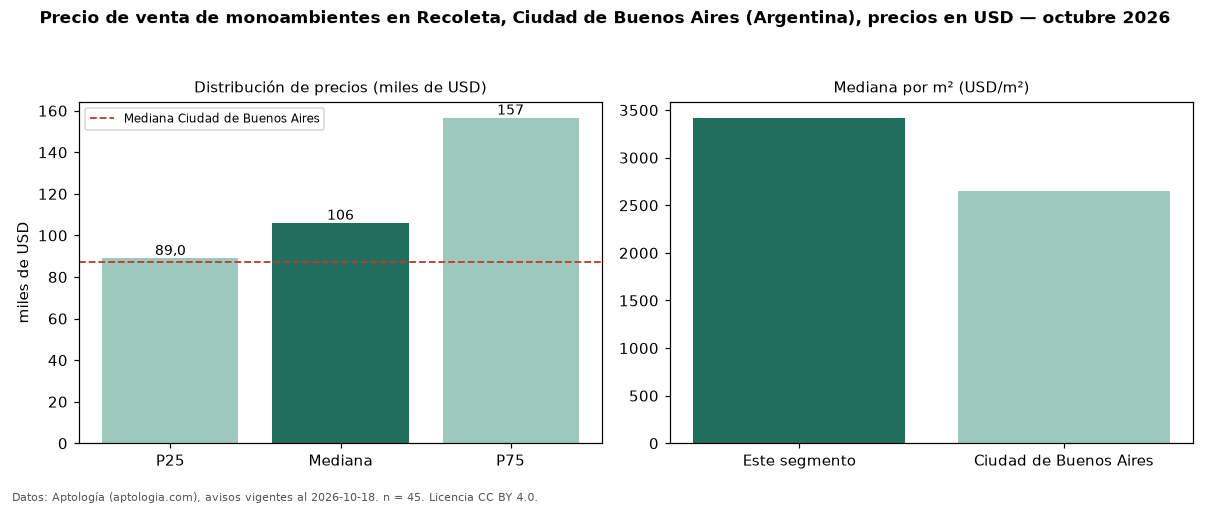

Values plotted in this chart, from the file beside it:
seccion, metrica, valor, moneda, n
precio, p25, 89000, USD, 45
precio, mediana, 106000, USD, 45
precio, p75, 156574, USD, 45
precio, minimo, 60000, USD, 45
precio, maximo, 223882, USD, 45
m2, mediana_precio_m2, 3419, USD, 44
m2, area_mediana_m2, 31.0, m2, 44
banos, mediana_banos, 1.0, , 
ciudad, mediana_ciudad_referencia, 87150, USD, 
ciudad, mediana_m2_ciudad, 2646, USD, 
fuente, fecha_datos, 2026-10-18, , 
fuente, atribucion, https://www.aptologia.com/ar, , 
fuente, licencia, CC BY 4.0, , 
